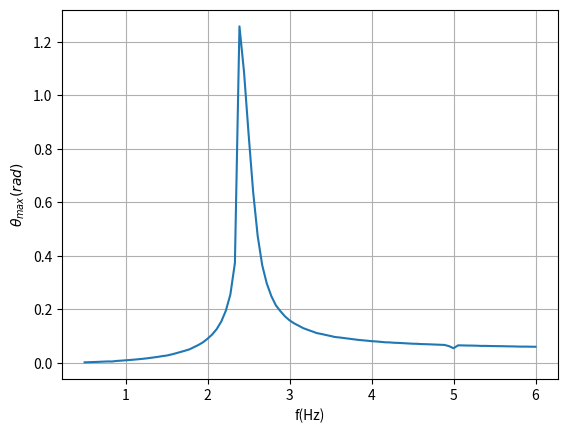
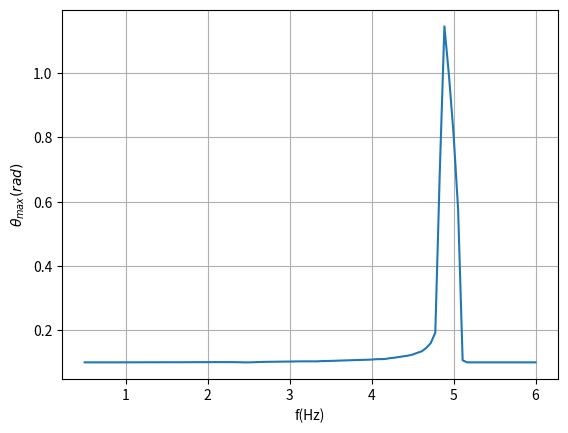
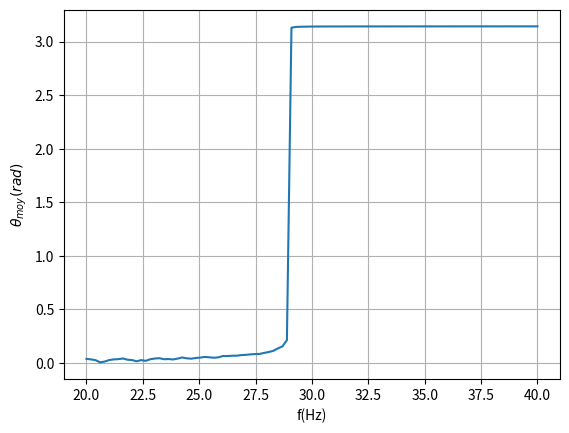

These charts were generated, in order, by the following Python code:
#!/usr/bin/env python3
# -*- coding: utf-8 -*-
import numpy as np
import matplotlib.pyplot as plt


def pendule(f,a,l,alpha,theta0,thetap0=0,tau=4,tdeb=0,tfin=10,N=10000):
    dt=(tfin-tdeb)/N
    g=9.81#m/s2
    omega=2*np.pi*f
    
    tau=4#temps de relaxation en s
    
    t=np.zeros(N)
    theta=np.zeros(N) #initialisation des valeurs de l'angle du pendule par rapport à la verticale ascendante
    thetap=np.zeros(N) #initialisation des valeurs de la vitesse angulaire du pendule
    
    
    thetap[0]=thetap0# vitesse angulaire initiale en rad/s
    theta[0]=theta0 #angle initial par rapport à la verticale descendante
    
    #calcul des valeurs de theta et thetap par la méthode d'Euler
    for i in range(0,N-1):
        t[i+1]=t[i]+dt
        theta[i+1]=theta[i]+dt*thetap[i] 
        thetap[i+1]=thetap[i]+dt*(-np.sin(theta[i])*g/l+np.cos(theta[i]+alpha)*a*omega**2*np.cos(omega*t[i])/l-thetap[i]/tau)
    
    return  t,theta


# ===========================HAWAÏENNE=========================================
alpha=0
l=4e-2
ftab=np.linspace(0.5,6,100)
a=1e-3
theta0=0.0
thetamtab=[]
for f in ftab:
    t,theta=pendule(f,a,l,alpha,theta0)
    thetam=np.max(theta)
    thetamtab.append(thetam)
    print(f,thetam)
#Permet de tracer l'evolution de l'angle du pendule par rapport à la verticale descendante
plt.figure()
plt.xlabel('f(Hz)')
plt.ylabel(r'$\theta_{max}(rad)$')
plt.grid()
plt.plot(ftab,thetamtab)

plt.savefig('thetamax_hawaienne_f.svg')
plt.show()
# =============================================================================




# ===========================QUEUE DE CHEVAL===================================
alpha=np.pi/2
l=4e-2
ftab=np.linspace(0.5,6,100)
a=1e-3
theta0=0.1
thetamtab=[]

for f in ftab:
    t,theta=pendule(f,a,l,alpha,theta0)
    thetam=np.max(theta)
    print(f,thetam)
    thetamtab.append(thetam)
   

plt.figure()
plt.xlabel('f(Hz)')
plt.ylabel(r'$\theta_{max}(rad)$')
plt.grid()
plt.plot(ftab,thetamtab)

plt.savefig('thetamax_queue_cheval_f.svg')
plt.show()
# =============================================================================





# ========================KAPITZA==============================================
alpha=np.pi/2
l=4e-2
ftab=np.linspace(20,40,100)
a=5e-3
theta0=170/180*np.pi
thetamtab=[]
for f in ftab:
    t,theta=pendule(f,a,l,alpha,theta0)
    thetam=np.mean(theta)
    print(f,thetam)
    thetamtab.append(thetam)
    
#Permet de tracer l'evolution de l'angle du pendule par rapport à la verticale descendante
plt.figure()
plt.xlabel('f(Hz)')
plt.ylabel(r'$\theta_{moy}(rad)$')
plt.grid()
plt.plot(ftab,thetamtab)
plt.savefig('thetamoy_kapitza_f.svg')

plt.show()
# =============================================================================








